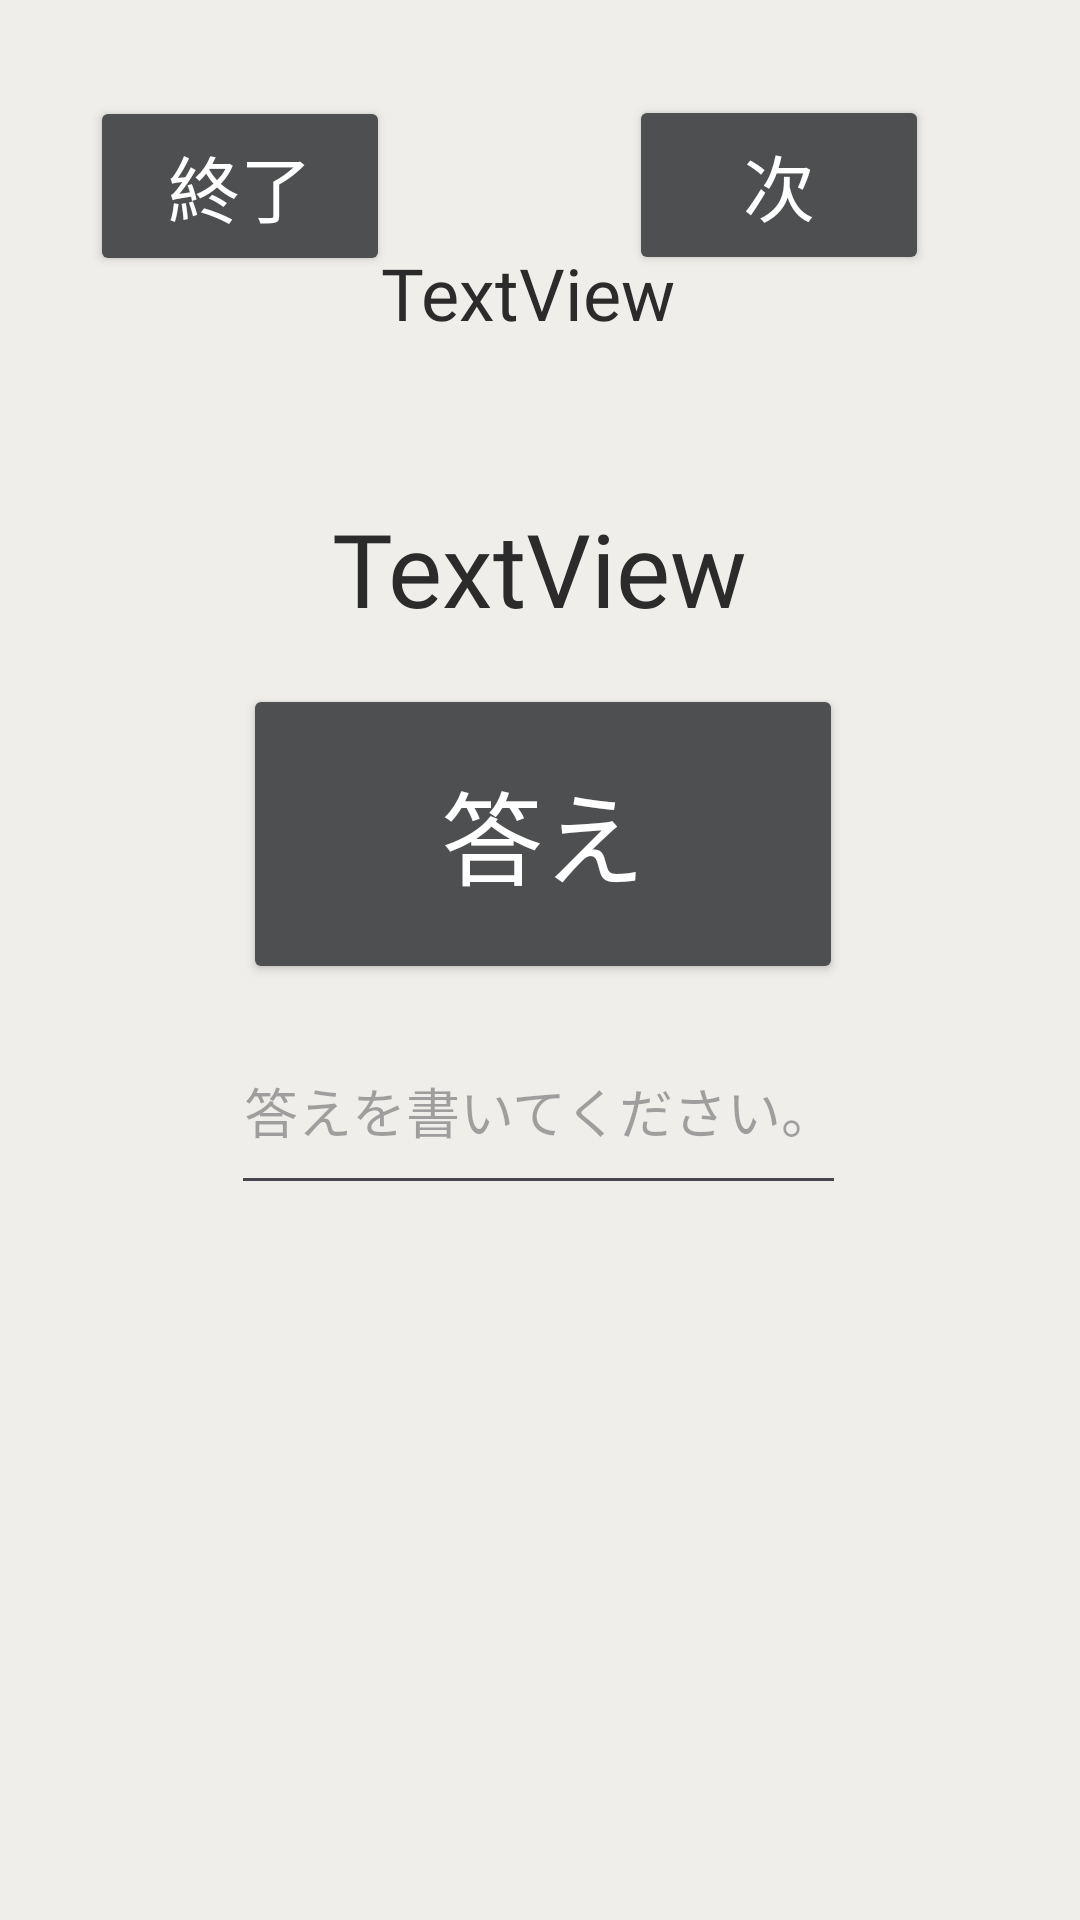

Layout XML and referenced resources for this Android screen:
<!-- AndroidManifest.xml: application theme Theme.KanjiTest -->
<!-- res/layout/jukugo_testview.xml -->
<?xml version="1.0" encoding="utf-8"?>
<androidx.constraintlayout.widget.ConstraintLayout xmlns:android="http://schemas.android.com/apk/res/android"
    xmlns:app="http://schemas.android.com/apk/res-auto"
    xmlns:tools="http://schemas.android.com/tools"
    android:layout_width="match_parent"
    android:layout_height="match_parent"
    android:background="#EFEEEA"

    tools:context=".jukugoTest">

    <TextView
        android:id="@+id/jukugoNotification"
        android:layout_width="wrap_content"
        android:layout_height="wrap_content"
        android:fontFamily="@font/noto_sans"
        android:text="TextView"
        android:textAlignment="center"
        android:textColor="@android:color/holo_red_light"
        android:textSize="24sp"
        android:visibility="gone"
        app:layout_constraintBottom_toBottomOf="parent"
        app:layout_constraintEnd_toEndOf="parent"
        app:layout_constraintHorizontal_bias="0.483"
        app:layout_constraintStart_toStartOf="parent"
        app:layout_constraintTop_toTopOf="parent"
        app:layout_constraintVertical_bias="0.192"
        tools:visibility="visible" />

    <TextView
        android:id="@+id/jukugoTestQuestionCount"
        android:layout_width="wrap_content"
        android:layout_height="wrap_content"
        android:fontFamily="@font/noto_sans"
        android:text="TextView"
        android:textAlignment="center"
        android:textColor="#2C2B2B"
        android:textSize="24sp"
        app:layout_constraintBottom_toBottomOf="parent"
        app:layout_constraintEnd_toEndOf="parent"
        app:layout_constraintHorizontal_bias="0.483"
        app:layout_constraintStart_toStartOf="parent"
        app:layout_constraintTop_toTopOf="parent"
        app:layout_constraintVertical_bias="0.134" />

    <Button
        android:id="@+id/jukugoNext"
        android:layout_width="100dip"
        android:layout_height="60dip"
        android:layout_marginBottom="41dp"
        android:backgroundTint="#4E4F50"
        android:text="次"
        android:textAlignment="center"
        android:textColor="@color/white"
        android:textSize="24sp"
        app:layout_constraintBottom_toBottomOf="parent"
        app:layout_constraintEnd_toEndOf="parent"
        app:layout_constraintHorizontal_bias="0.807"
        app:layout_constraintStart_toStartOf="parent"
        app:layout_constraintTop_toTopOf="parent"
        app:layout_constraintVertical_bias="0.059" />

    <TextView
        android:id="@+id/jukugoTypeQuestionView"
        android:layout_width="244dp"
        android:layout_height="wrap_content"
        android:fontFamily="@font/noto_sans_bold"
        android:text="TextView"
        android:textAlignment="center"
        android:textColor="#2C2B2B"
        android:textSize="34sp"
        app:layout_constraintBottom_toBottomOf="parent"
        app:layout_constraintEnd_toEndOf="parent"
        app:layout_constraintHorizontal_bias="0.497"
        app:layout_constraintStart_toStartOf="parent"
        app:layout_constraintTop_toTopOf="parent"
        app:layout_constraintVertical_bias="0.28" />

    <Button
        android:id="@+id/jukugoAnswerButton"
        android:layout_width="200dip"
        android:layout_height="100dip"
        android:backgroundTint="#4E4F50"
        android:text="答え"
        android:textAlignment="center"
        android:textColor="@color/white"
        android:textSize="34sp"
        app:layout_constraintBottom_toBottomOf="parent"
        app:layout_constraintEnd_toEndOf="parent"
        app:layout_constraintHorizontal_bias="0.507"
        app:layout_constraintStart_toStartOf="parent"
        app:layout_constraintTop_toTopOf="parent"
        app:layout_constraintVertical_bias="0.422" />

    <Button
        android:id="@+id/jukugoTestExit"
        android:layout_width="100dip"
        android:layout_height="60dip"
        android:backgroundTint="#4E4F50"
        android:text="終了"
        android:textAlignment="center"
        android:textColor="@color/white"
        android:textSize="24sp"
        app:layout_constraintBottom_toBottomOf="parent"
        app:layout_constraintEnd_toEndOf="parent"
        app:layout_constraintHorizontal_bias="0.115"
        app:layout_constraintStart_toStartOf="parent"
        app:layout_constraintTop_toTopOf="parent"
        app:layout_constraintVertical_bias="0.055" />

    <com.google.android.material.textfield.TextInputEditText
        android:id="@+id/jukugoTypeInput"
        android:layout_width="wrap_content"
        android:layout_height="66dp"
        android:fontFamily="@font/noto_sans"
        android:hint="答えを書いてください。"
        android:singleLine="true"
        android:textAlignment="center"
        android:textColor="#2C2B2B"
        app:layout_constraintBottom_toBottomOf="parent"
        app:layout_constraintEnd_toEndOf="parent"
        app:layout_constraintHorizontal_bias="0.497"
        app:layout_constraintStart_toStartOf="parent"
        app:layout_constraintTop_toTopOf="parent"
        app:layout_constraintVertical_bias="0.585" />
</androidx.constraintlayout.widget.ConstraintLayout>
<!-- resources referenced by this layout -->
<resources>
  <style name="Theme.KanjiTest" parent="Theme.MaterialComponents.DayNight.DarkActionBar">
          
          <item name="colorPrimary">@color/purple_500</item>
          <item name="colorPrimaryVariant">@color/purple_700</item>
          <item name="colorOnPrimary">@color/white</item>
          
          <item name="colorSecondary">@color/teal_200</item>
          <item name="colorSecondaryVariant">@color/teal_700</item>
          <item name="colorOnSecondary">@color/black</item>
          
          <item name="android:statusBarColor">?attr/colorPrimaryVariant</item>
          
      </style>
  <!-- not gathered from this repository: default colours our renderer supplied (Android Studio template values) -->
  <color name="purple_500">#FF6200EE</color>
  <color name="purple_700">#FF3700B3</color>
  <color name="teal_200">#FF03DAC5</color>
  <color name="teal_700">#FF018786</color>
  <color name="black">#FF000000</color>
  <color name="white">#FFFFFFFF</color>
</resources>
